Photos from the image-classification dataset "fruits-360" in the GitHub repository sjeanat3/Apple_Identification. Its 6 classes are: apple braeburn, apple crimson snow, apple golden, apple granny smith, apple pink lady, apple red delicious.

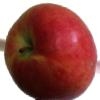
Label: apple crimson snow

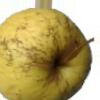
Label: apple golden

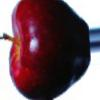
Label: apple red delicious

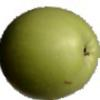
Label: apple granny smith

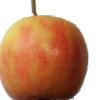
Label: apple pink lady

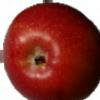
Label: apple braeburn
